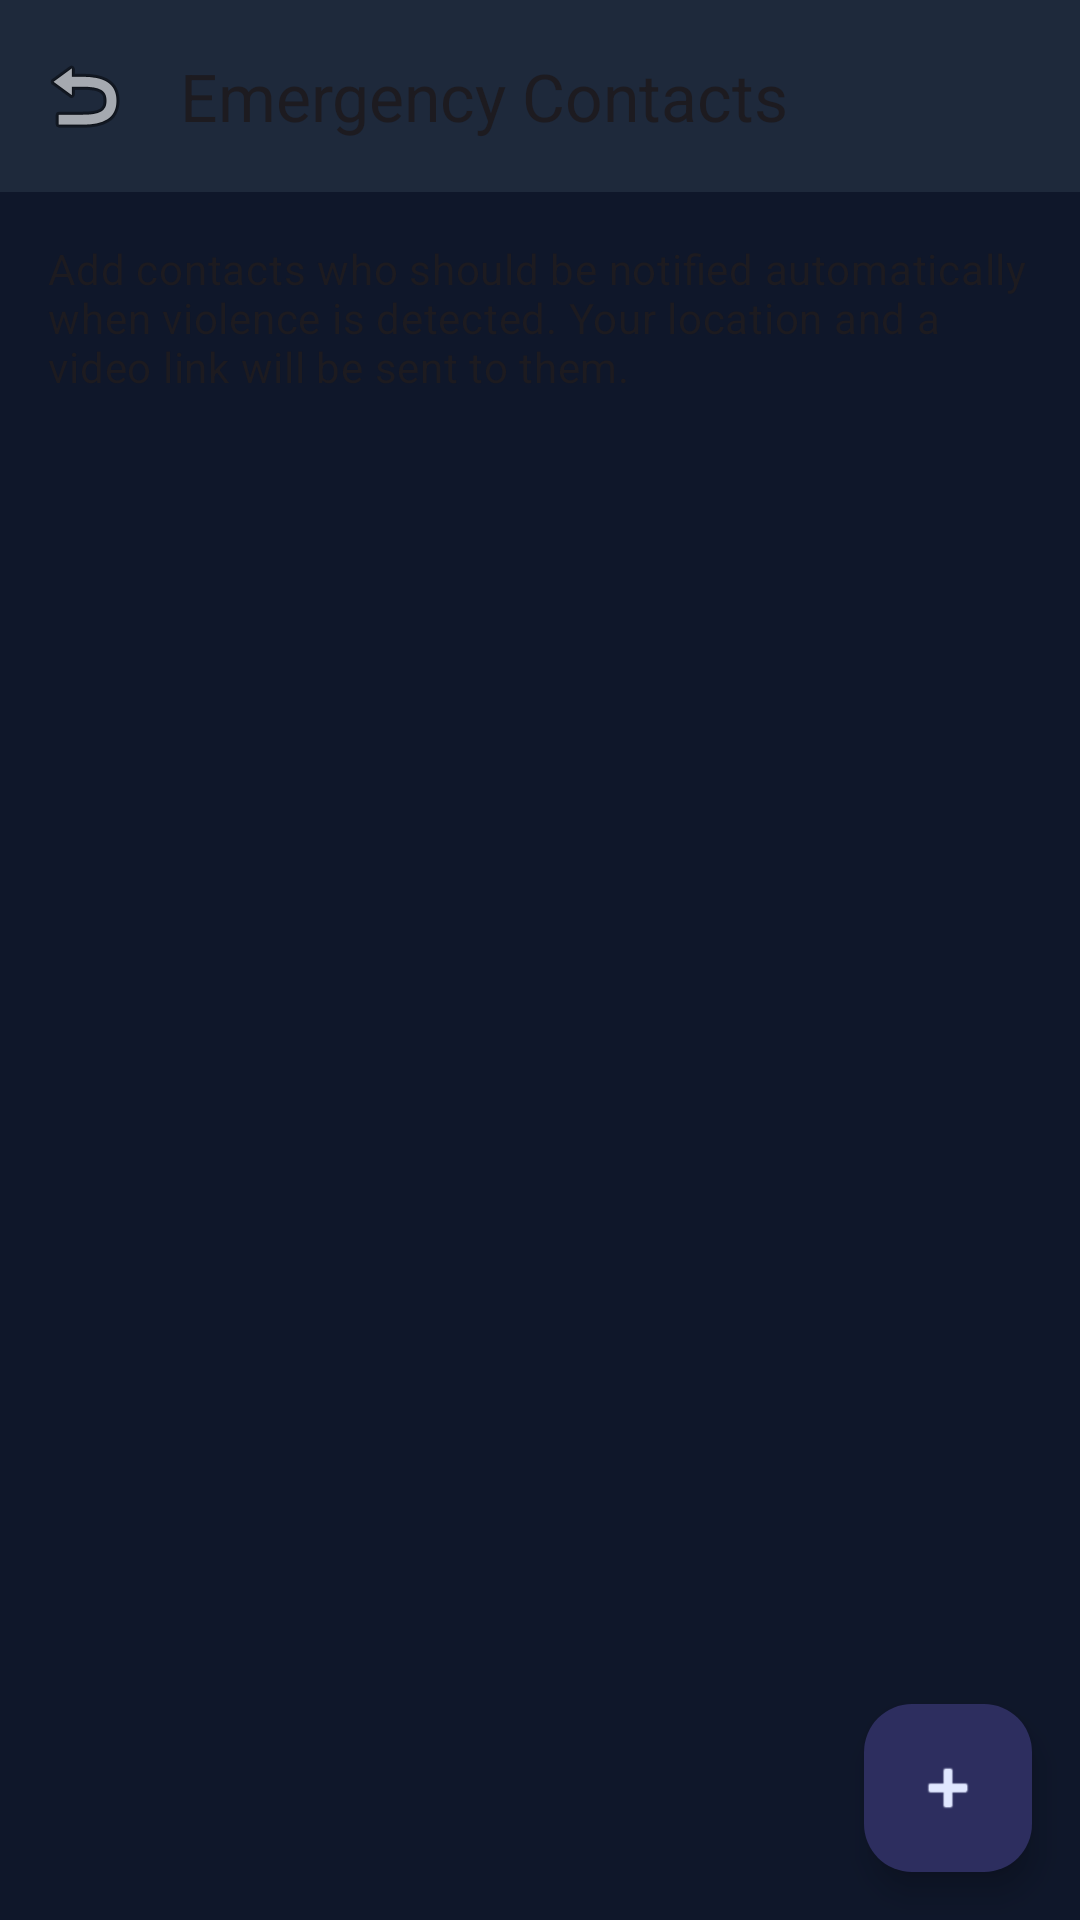

Layout XML and referenced resources for this Android screen:
<!-- AndroidManifest.xml: application theme Theme.CrimeDetection -->
<!-- res/layout/activity_emergency_contacts.xml -->
<?xml version="1.0" encoding="utf-8"?>
<androidx.coordinatorlayout.widget.CoordinatorLayout xmlns:android="http://schemas.android.com/apk/res/android"
    xmlns:app="http://schemas.android.com/apk/res-auto"
    android:layout_width="match_parent"
    android:layout_height="match_parent">

    <com.google.android.material.appbar.AppBarLayout
        android:layout_width="match_parent"
        android:layout_height="wrap_content">

        <com.google.android.material.appbar.MaterialToolbar
            android:id="@+id/toolbar"
            android:layout_width="match_parent"
            android:layout_height="?attr/actionBarSize"
            app:title="Emergency Contacts"
            app:navigationIcon="@android:drawable/ic_menu_revert" />
    </com.google.android.material.appbar.AppBarLayout>

    <LinearLayout
        android:layout_width="match_parent"
        android:layout_height="match_parent"
        android:orientation="vertical"
        app:layout_behavior="@string/appbar_scrolling_view_behavior">

        <TextView
            android:layout_width="match_parent"
            android:layout_height="wrap_content"
            android:padding="16dp"
            android:text="Add contacts who should be notified automatically when violence is detected. Your location and a video link will be sent to them."
            android:textAppearance="@style/TextAppearance.Material3.BodyMedium" />

        <androidx.recyclerview.widget.RecyclerView
            android:id="@+id/rvContacts"
            android:layout_width="match_parent"
            android:layout_height="0dp"
            android:layout_weight="1" />
    </LinearLayout>

    <com.google.android.material.floatingactionbutton.FloatingActionButton
        android:id="@+id/fabAdd"
        android:layout_width="wrap_content"
        android:layout_height="wrap_content"
        android:layout_gravity="bottom|end"
        android:layout_margin="16dp"
        app:srcCompat="@android:drawable/ic_input_add" />

</androidx.coordinatorlayout.widget.CoordinatorLayout>
<!-- resources referenced by this layout -->
<resources>
  <style name="Theme.CrimeDetection" parent="Theme.Material3.DayNight.NoActionBar">
          
          <item name="colorPrimary">@color/colorPrimary</item>
          <item name="colorOnPrimary">@color/colorOnPrimary</item>
          <item name="colorPrimaryContainer">@color/colorPrimaryContainer</item>
          <item name="colorOnPrimaryContainer">@color/colorOnPrimaryContainer</item>
  
          
          <item name="colorSecondary">@color/colorSecondary</item>
          <item name="colorOnSecondary">@color/colorOnSecondary</item>
          <item name="colorSecondaryContainer">@color/colorSecondaryContainer</item>
          <item name="colorOnSecondaryContainer">@color/colorOnSecondaryContainer</item>
  
          
          <item name="colorTertiary">@color/colorTertiary</item>
          <item name="colorOnTertiary">@color/colorOnTertiary</item>
  
          
          <item name="android:statusBarColor">@color/bg_dark</item>
          <item name="android:windowLightStatusBar">false</item>
  
          
          <item name="android:colorBackground">@color/colorBackground</item>
          <item name="colorSurface">@color/colorSurface</item>
          <item name="colorOnSurface">@color/colorOnSurface</item>
          <item name="colorSurfaceVariant">@color/colorSurfaceVariant</item>
          <item name="colorOnSurfaceVariant">@color/colorOnSurfaceVariant</item>
          <item name="colorOutline">@color/colorOutline</item>
  
          <item name="bottomNavigationStyle">@style/Widget.App.BottomNavigationView</item>
      </style>
  <color name="colorPrimary">#6366F1</color>
  <color name="colorOnPrimary">#FFFFFF</color>
  <color name="colorPrimaryContainer">#2D2E5F</color>
  <color name="colorOnPrimaryContainer">#E0E7FF</color>
  <color name="colorSecondary">#F43F5E</color>
  <color name="colorOnSecondary">#FFFFFF</color>
  <color name="colorSecondaryContainer">#541C2B</color>
  <color name="colorOnSecondaryContainer">#FFE4E6</color>
  <color name="colorTertiary">#10B981</color>
  <color name="colorOnTertiary">#FFFFFF</color>
  <color name="bg_dark">#0F172A</color>
  <color name="colorBackground">#0F172A</color>
  <color name="colorSurface">#1E293B</color>
  <color name="colorOnSurface">#F8FAFC</color>
  <color name="colorSurfaceVariant">#334155</color>
  <color name="colorOnSurfaceVariant">#94A3B8</color>
  <color name="colorOutline">#475569</color>
  <style name="Widget.App.BottomNavigationView" parent="Widget.Material3.BottomNavigationView">
          <item name="labelVisibilityMode">unlabeled</item>
          <item name="itemIconTint">@color/text_primary</item>
          <item name="itemTextColor">@color/text_primary</item>
          <item name="itemRippleColor">@color/colorSecondaryContainer</item>
          <item name="backgroundTint">?attr/colorSurface</item>
      </style>
  <color name="text_primary">#F8FAFC</color>
</resources>
